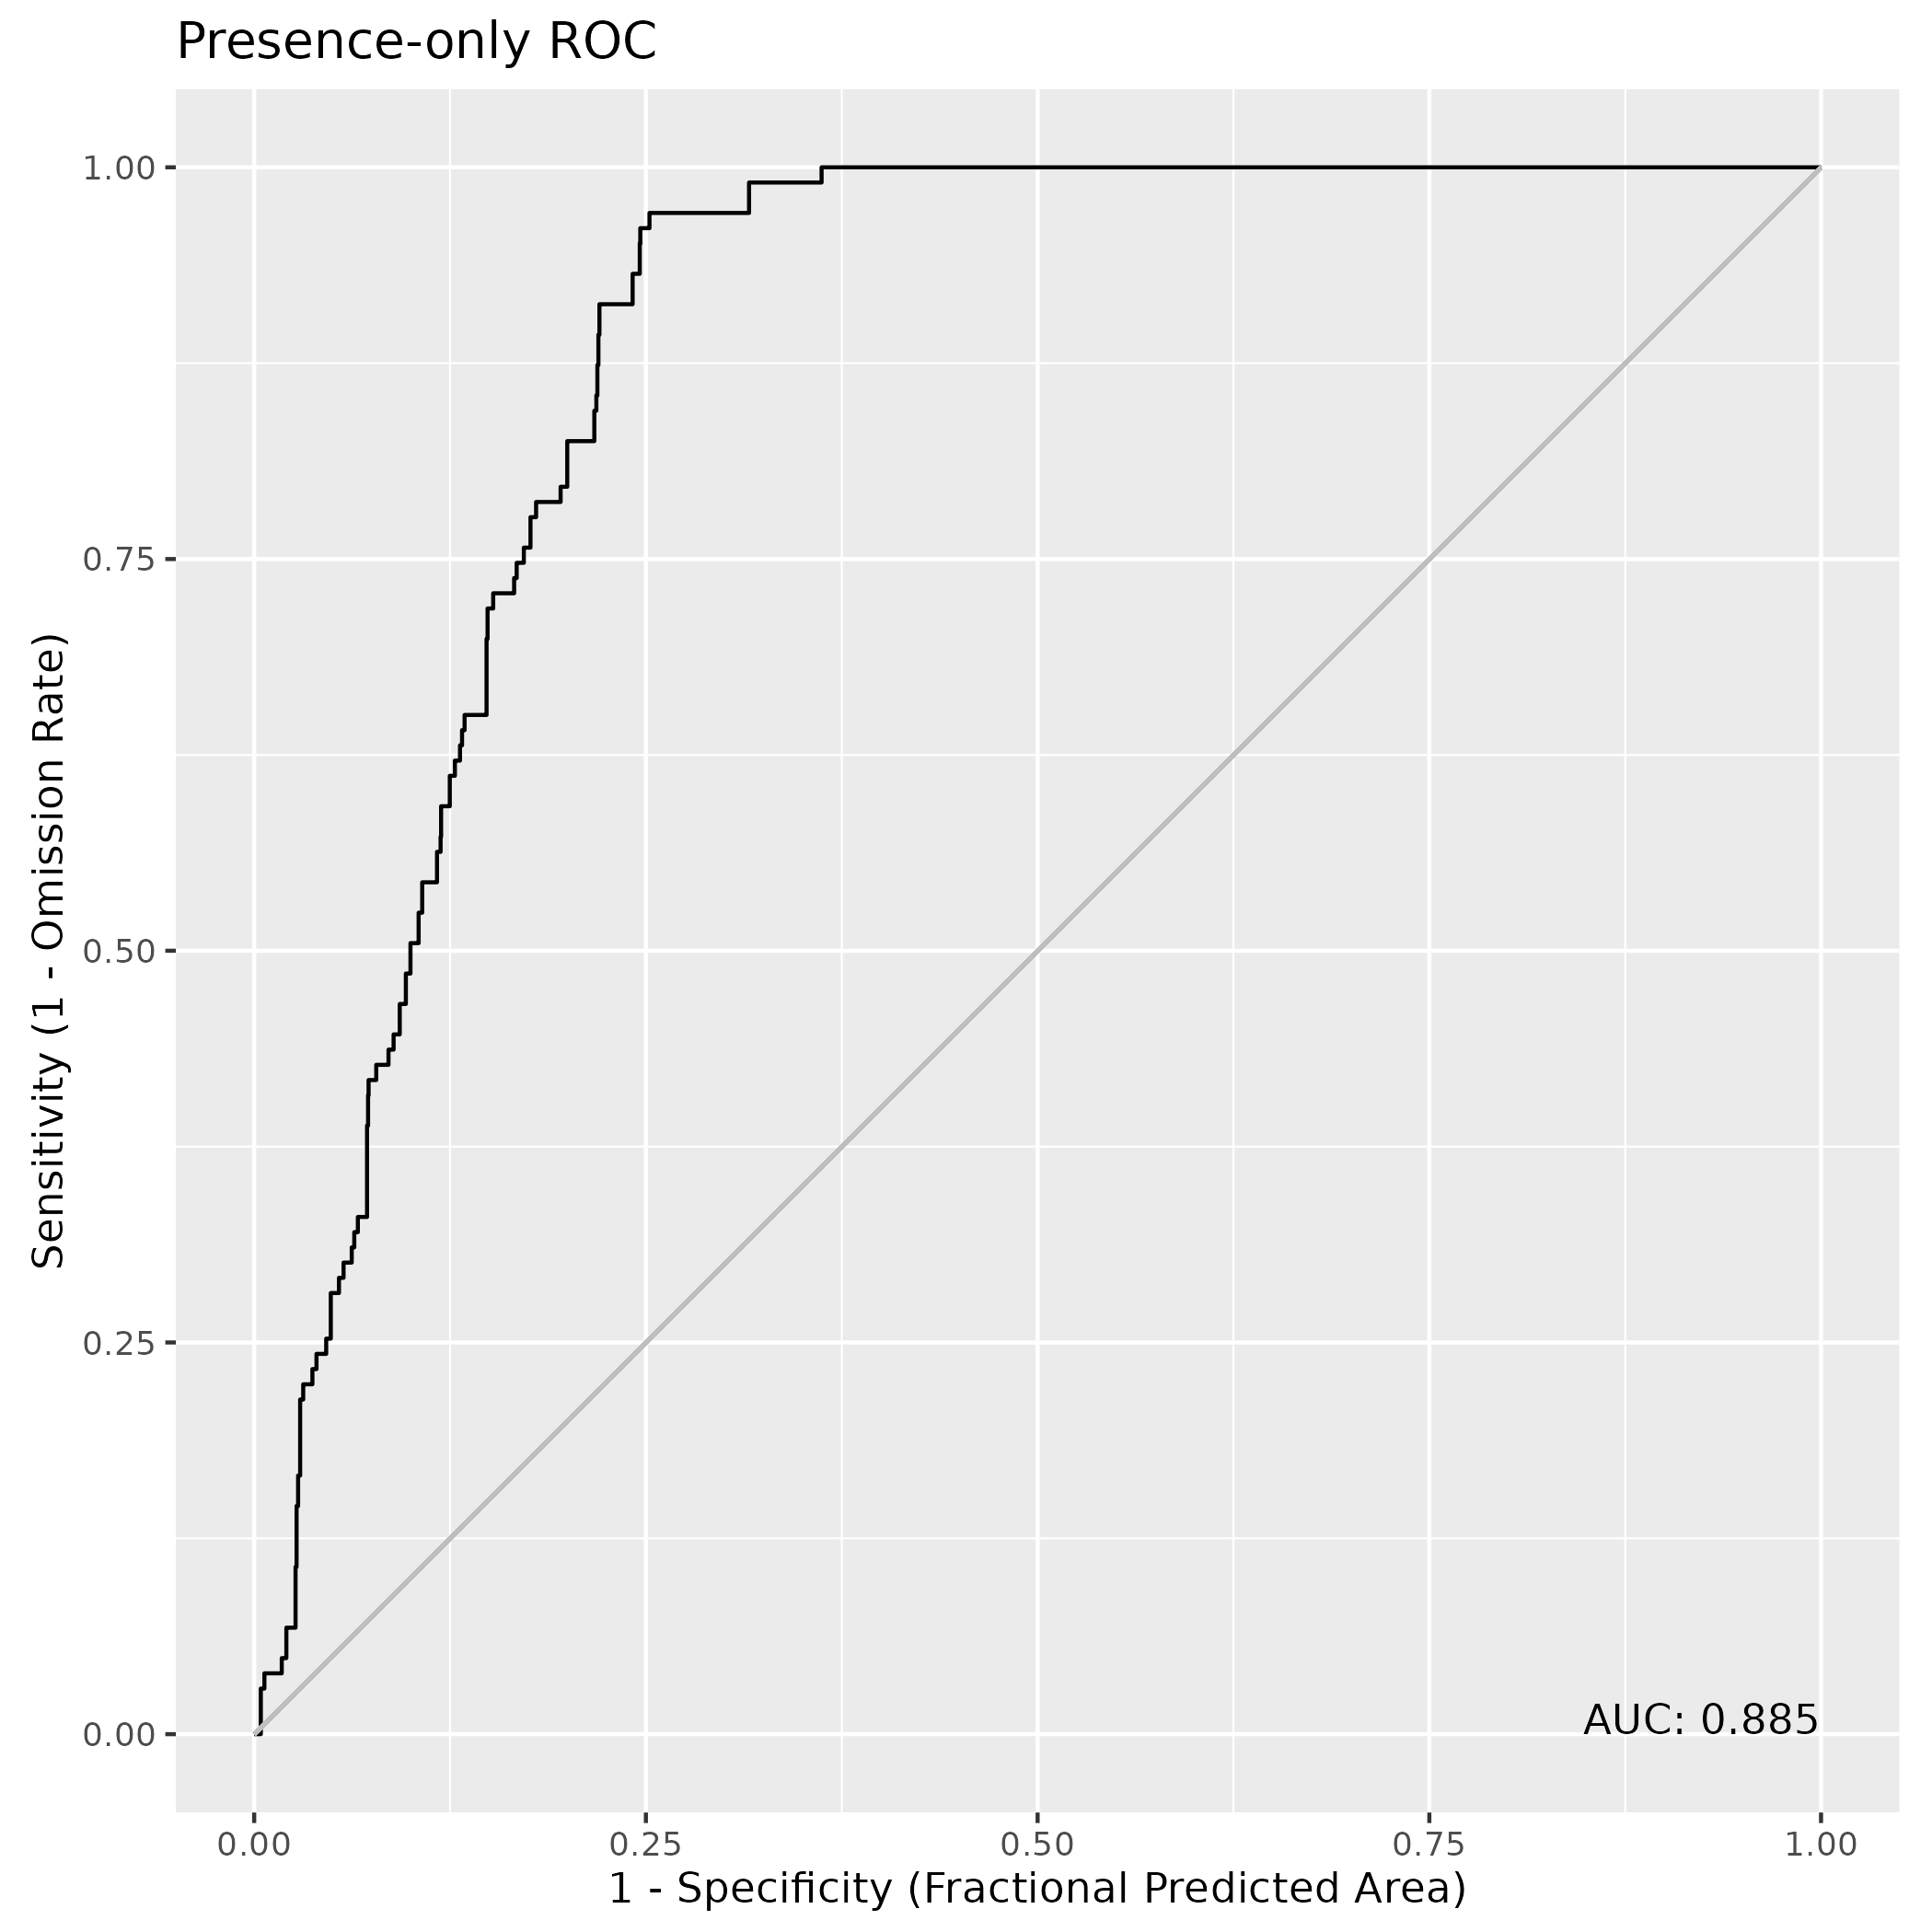

The file beside this chart, header and first rows:
, value
1, 0.8853
